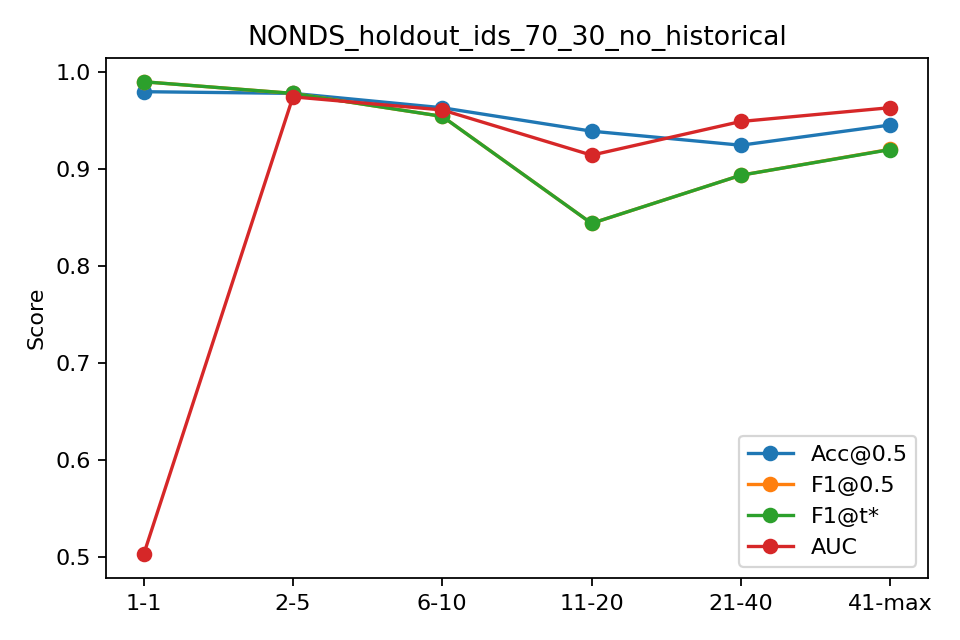

Values plotted in this chart, from the file beside it:
bin, n, acc, f1, auc, ap, f1_tuned
1-1, 145, 0.9793, 0.9895, 0.5023, 0.9794, 0.9895
2-5, 580, 0.9776, 0.9775, 0.974, 0.9584, 0.9775
6-10, 725, 0.9628, 0.9538, 0.9605, 0.9331, 0.9538
11-20, 1450, 0.9386, 0.8436, 0.9139, 0.7883, 0.8436
21-40, 2900, 0.9241, 0.8932, 0.9486, 0.9027, 0.8932
41-max, 13160, 0.945, 0.9199, 0.9628, 0.9166, 0.9197
